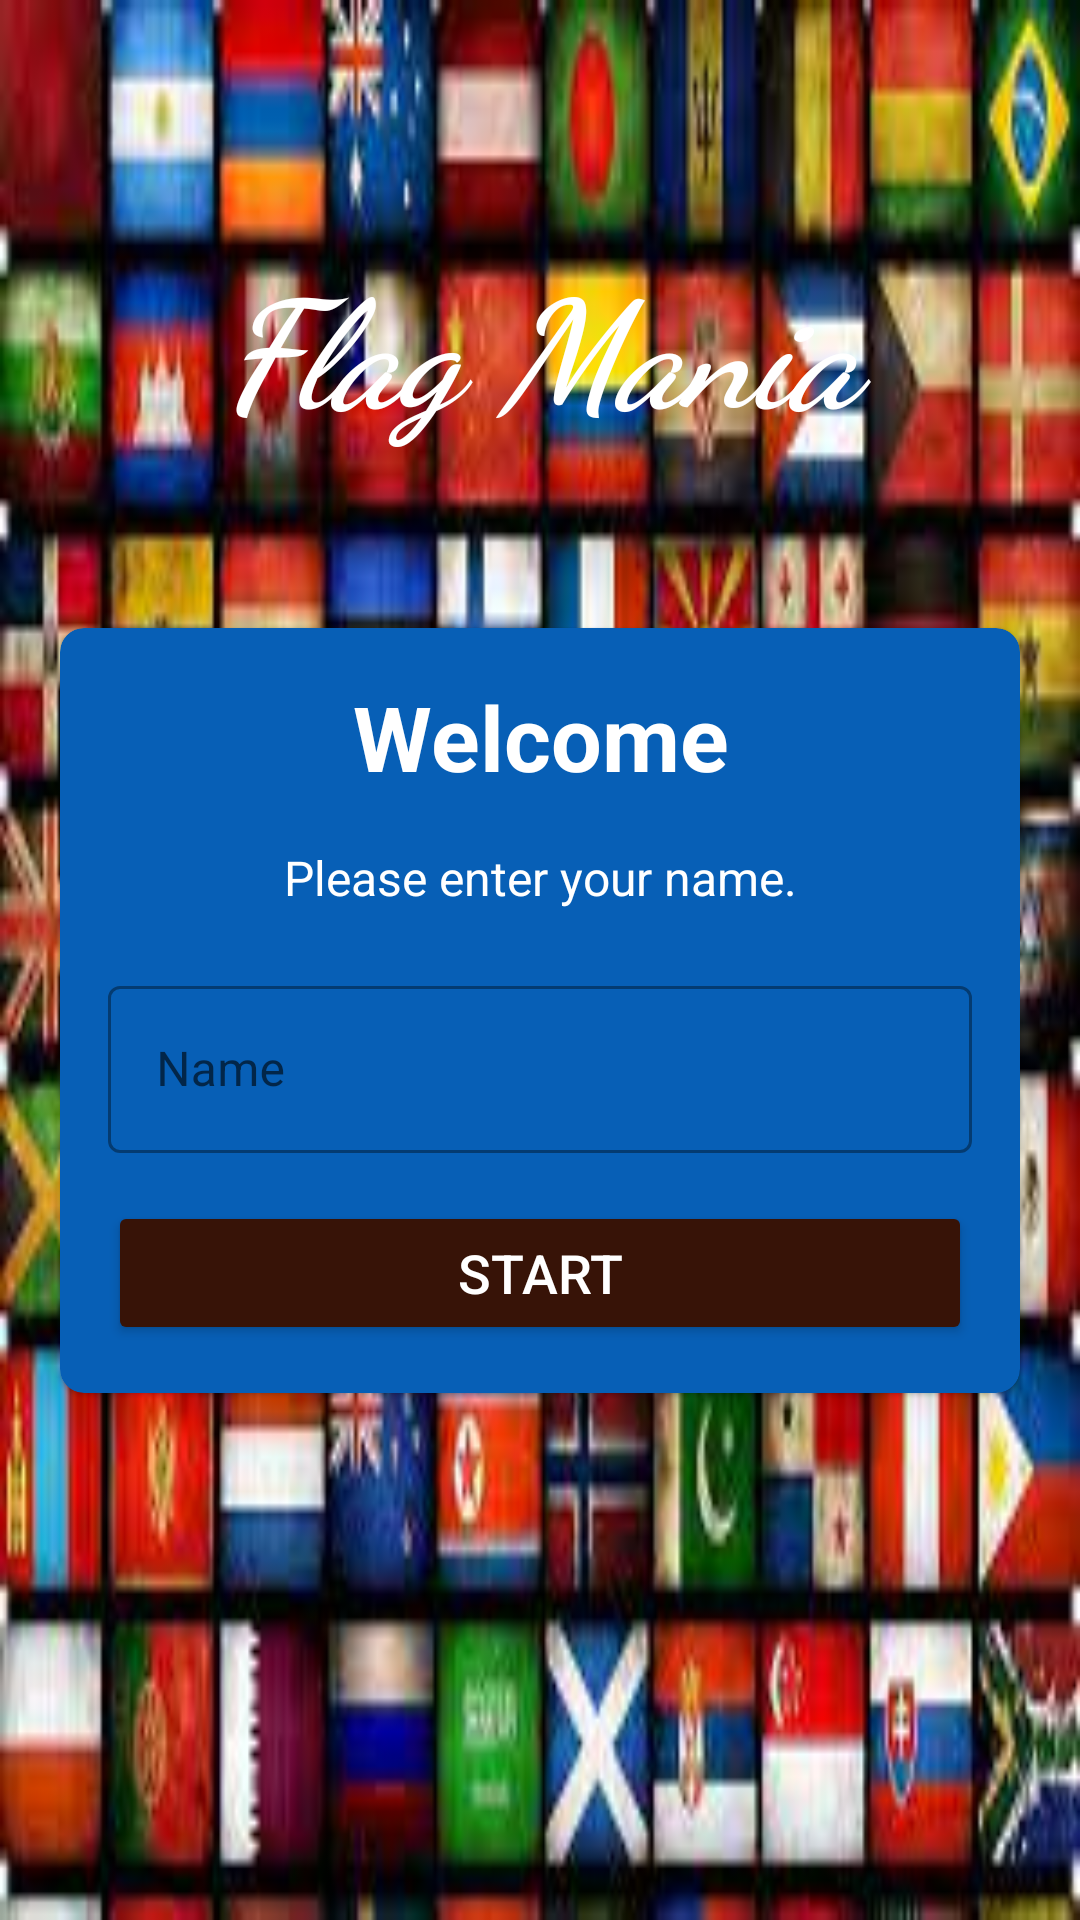

Here is an Android app screen rendered from its layout file. Give the layout XML and the strings, colors and styles it references.
<!-- AndroidManifest.xml: activity theme Theme.FlagMania -->
<!-- res/layout/activity_main.xml -->
<?xml version="1.0" encoding="utf-8"?>
<LinearLayout xmlns:android="http://schemas.android.com/apk/res/android"
    xmlns:app="http://schemas.android.com/apk/res-auto"
    xmlns:tools="http://schemas.android.com/tools"
    android:layout_width="match_parent"
    android:layout_height="match_parent"
    android:background="@drawable/flagmaniabg"
    android:orientation="vertical"
    tools:context=".MainActivity">

    <TextView
        android:layout_width="match_parent"
        android:layout_height="wrap_content"
        android:layout_marginTop="80dp"
        android:text="Flag Mania"
        android:fontFamily="cursive"
        android:textSize="50sp"

        android:textColor="@color/white"
        android:textStyle="bold|italic"
        android:gravity="center"/>


    <com.google.android.material.card.MaterialCardView
        android:layout_width="match_parent"
        android:layout_height="wrap_content"
        android:layout_marginTop="60dp"
        android:layout_marginStart="20dp"
        app:cardBackgroundColor="#075FB6"
        android:layout_marginEnd="20dp"
        android:background="@color/white"
        android:elevation="5dp"
        app:cardCornerRadius="8dp">

        <LinearLayout
            android:layout_width="match_parent"
            android:layout_height="wrap_content"
            android:layout_margin="16dp"
            android:orientation="vertical">

            <TextView
                android:id="@+id/tv_title"
                android:layout_width="match_parent"
                android:layout_height="wrap_content"
                android:gravity="center"
                android:text="Welcome"
                android:textColor="@color/white"
                android:textSize="30sp"
                android:textStyle="bold" />

            <TextView
                android:id="@+id/tv_description"
                android:layout_width="match_parent"
                android:layout_height="wrap_content"
                android:layout_marginTop="16dp"
                android:gravity="center"
                android:text="Please enter your name."
                android:textColor="@color/white"
                android:textSize="16sp" />
            <com.google.android.material.textfield.TextInputLayout
                android:id="@+id/til_name"
                style="@style/Widget.MaterialComponents.TextInputLayout.OutlinedBox"
                android:layout_width="match_parent"
                android:layout_height="wrap_content"
                android:layout_marginTop="20dp">

                <androidx.appcompat.widget.AppCompatEditText
                    android:id="@+id/et_name"
                    android:layout_width="match_parent"
                    android:layout_height="wrap_content"
                    android:imeOptions="actionGo"
                    android:hint="Name"
                    android:inputType="textCapWords"
                    android:textColor="@color/white"
                    android:textColorHint="@color/white" />
            </com.google.android.material.textfield.TextInputLayout>

            <Button
                android:id="@+id/btn_start"
                android:layout_width="match_parent"
                android:layout_height="wrap_content"
                android:layout_marginTop="16dp"
                android:backgroundTint="#371307"


                android:text="Start"
                android:textColor="@android:color/white"
                android:textSize="18sp" />
        </LinearLayout>

    </com.google.android.material.card.MaterialCardView>

</LinearLayout>
<!-- resources referenced by this layout -->
<resources>
  <color name="white">#FFFFFFFF</color>
  <!-- drawable flagmaniabg: jpeg bitmap (drawable, 16575 bytes) -->
  <style name="Theme.FlagMania" parent="Theme.MaterialComponents.DayNight.NoActionBar">
          <item name="colorPrimary">#495057</item>
          <item name="android:windowFullscreen">true</item>
      </style>
</resources>
